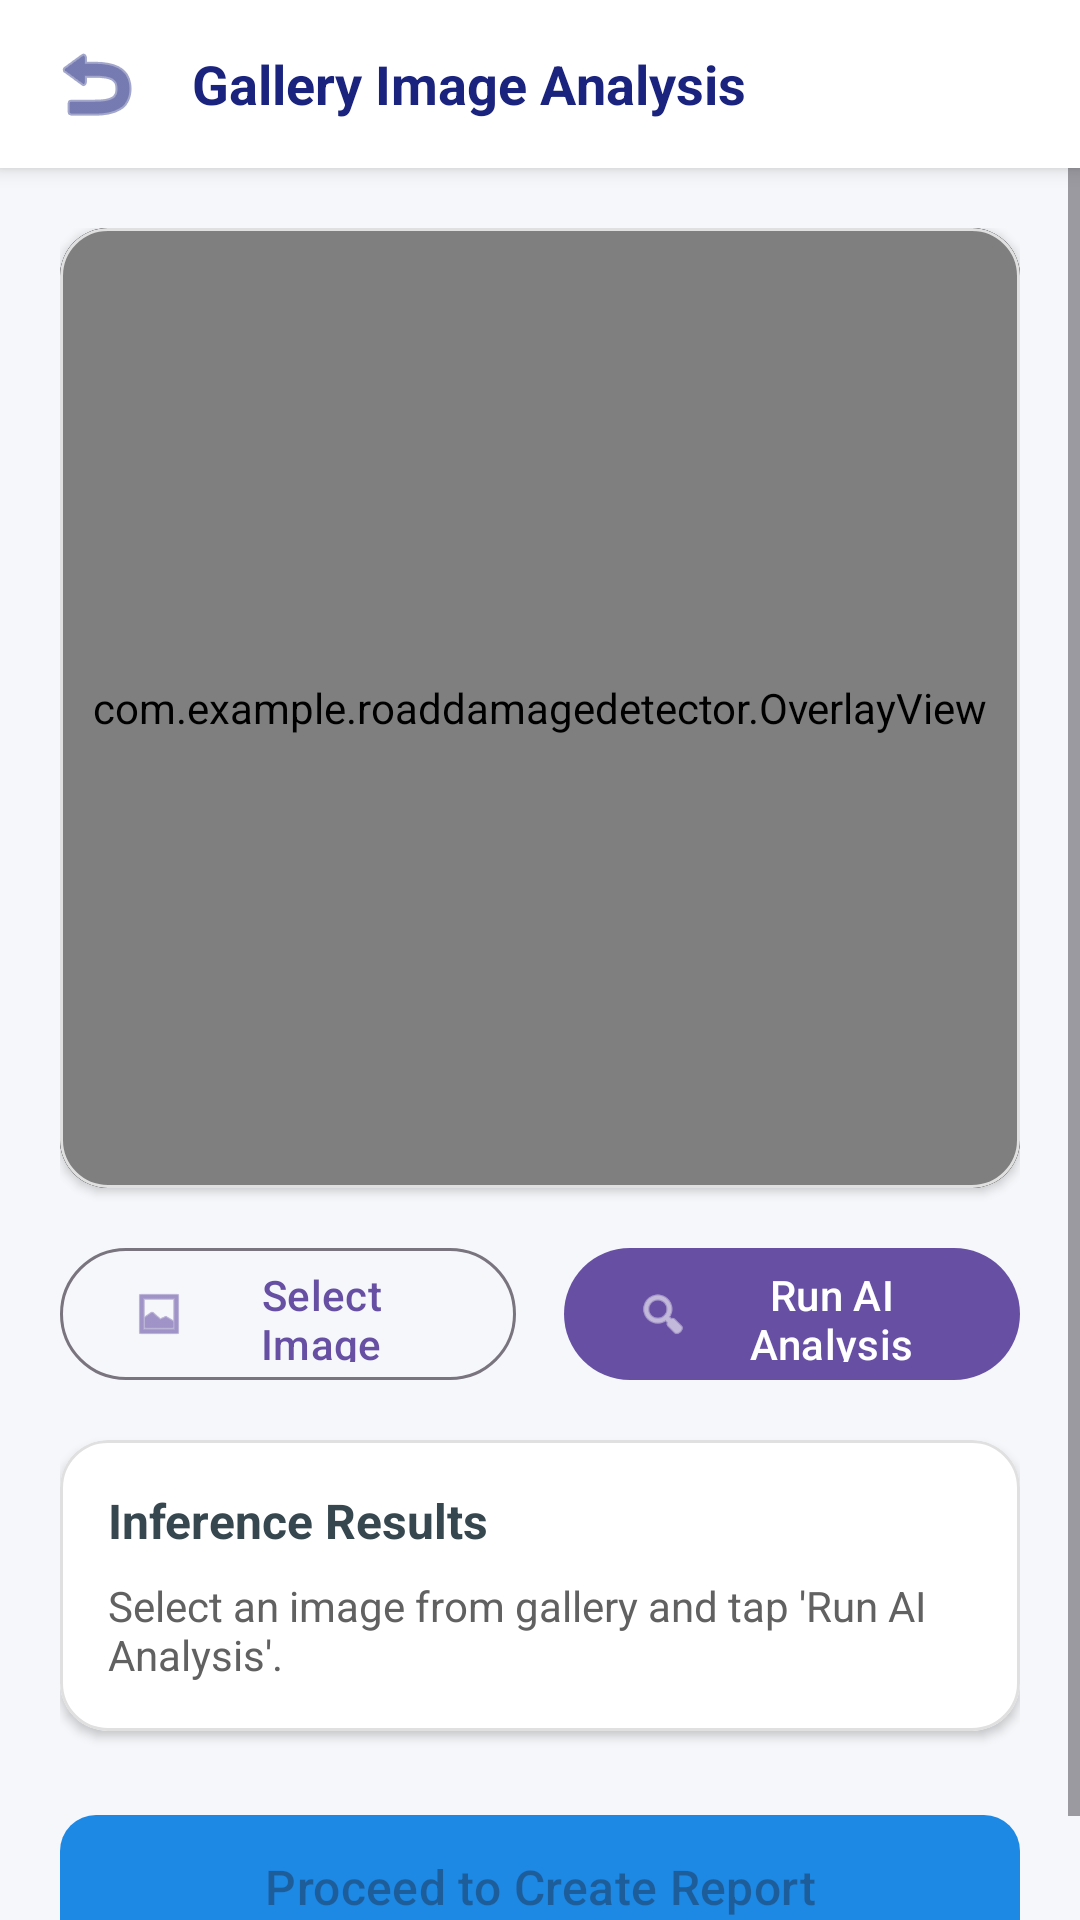

Android layout source for this screen:
<!-- AndroidManifest.xml: application theme Theme.RoadDamageDetectorApp -->
<!-- res/layout/activity_image_picker.xml -->
<?xml version="1.0" encoding="utf-8"?>
<LinearLayout xmlns:android="http://schemas.android.com/apk/res/android"
    xmlns:app="http://schemas.android.com/apk/res-auto"
    android:layout_width="match_parent"
    android:layout_height="match_parent"
    android:background="#F5F7FA"
    android:orientation="vertical">

    
    <LinearLayout
        android:layout_width="match_parent"
        android:layout_height="56dp"
        android:background="#FFFFFF"
        android:elevation="4dp"
        android:gravity="center_vertical"
        android:orientation="horizontal"
        android:paddingHorizontal="16dp">

        <ImageView
            android:id="@+id/btnBack"
            android:layout_width="32dp"
            android:layout_height="32dp"
            android:contentDescription="Back"
            android:src="@android:drawable/ic_menu_revert"
            app:tint="#1A237E" />

        <TextView
            android:layout_width="wrap_content"
            android:layout_height="wrap_content"
            android:layout_marginStart="16dp"
            android:text="Gallery Image Analysis"
            android:textColor="#1A237E"
            android:textSize="18sp"
            android:textStyle="bold" />
    </LinearLayout>

    <ScrollView
        android:layout_width="match_parent"
        android:layout_height="0dp"
        android:layout_weight="1"
        android:fillViewport="true">

        <LinearLayout
            android:layout_width="match_parent"
            android:layout_height="wrap_content"
            android:orientation="vertical"
            android:padding="20dp">

            
            <com.google.android.material.card.MaterialCardView
                android:layout_width="match_parent"
                android:layout_height="320dp"
                android:layout_marginBottom="16dp"
                app:cardCornerRadius="16dp"
                app:cardElevation="2dp"
                app:strokeColor="#E0E0E0"
                app:strokeWidth="1dp">

                <FrameLayout
                    android:layout_width="match_parent"
                    android:layout_height="match_parent"
                    android:background="#111111">

                    <ImageView
                        android:id="@+id/ivSelectedImage"
                        android:layout_width="match_parent"
                        android:layout_height="match_parent"
                        android:contentDescription="Selected Road Image"
                        android:scaleType="fitCenter" />

                    <com.example.roaddamagedetector.OverlayView
                        android:id="@+id/overlayView"
                        android:layout_width="match_parent"
                        android:layout_height="match_parent" />

                    <ProgressBar
                        android:id="@+id/progressBar"
                        android:layout_width="wrap_content"
                        android:layout_height="wrap_content"
                        android:layout_gravity="center"
                        android:visibility="gone" />
                </FrameLayout>
            </com.google.android.material.card.MaterialCardView>

            
            <LinearLayout
                android:layout_width="match_parent"
                android:layout_height="wrap_content"
                android:layout_marginBottom="16dp"
                android:orientation="horizontal">

                <com.google.android.material.button.MaterialButton
                    android:id="@+id/btnSelectImage"
                    style="@style/Widget.Material3.Button.OutlinedButton"
                    android:layout_width="0dp"
                    android:layout_height="52dp"
                    android:layout_marginEnd="8dp"
                    android:layout_weight="1"
                    android:text="Select Image"
                    app:icon="@android:drawable/ic_menu_gallery" />

                <com.google.android.material.button.MaterialButton
                    android:id="@+id/btnAnalyze"
                    android:layout_width="0dp"
                    android:layout_height="52dp"
                    android:layout_marginStart="8dp"
                    android:layout_weight="1"
                    android:text="Run AI Analysis"
                    app:icon="@android:drawable/ic_menu_search" />
            </LinearLayout>

            
            <com.google.android.material.card.MaterialCardView
                android:id="@+id/cardSummary"
                android:layout_width="match_parent"
                android:layout_height="wrap_content"
                android:layout_marginBottom="24dp"
                app:cardBackgroundColor="#FFFFFF"
                app:cardCornerRadius="16dp"
                app:cardElevation="2dp"
                app:strokeColor="#E0E0E0"
                app:strokeWidth="1dp">

                <LinearLayout
                    android:layout_width="match_parent"
                    android:layout_height="wrap_content"
                    android:orientation="vertical"
                    android:padding="16dp">

                    <TextView
                        android:layout_width="wrap_content"
                        android:layout_height="wrap_content"
                        android:text="Inference Results"
                        android:textColor="#37474F"
                        android:textSize="16sp"
                        android:textStyle="bold" />

                    <TextView
                        android:id="@+id/tvSummaryText"
                        android:layout_width="wrap_content"
                        android:layout_height="wrap_content"
                        android:layout_marginTop="8dp"
                        android:text="Select an image from gallery and tap 'Run AI Analysis'."
                        android:textColor="#616161"
                        android:textSize="14sp" />
                </LinearLayout>
            </com.google.android.material.card.MaterialCardView>

            <com.google.android.material.button.MaterialButton
                android:id="@+id/btnProceedToReport"
                android:layout_width="match_parent"
                android:layout_height="56dp"
                android:enabled="false"
                android:text="Proceed to Create Report"
                android:textSize="16sp"
                app:backgroundTint="#1E88E5"
                app:cornerRadius="12dp" />

        </LinearLayout>
    </ScrollView>
</LinearLayout>
<!-- resources referenced by this layout -->
<resources>
  <style name="Theme.RoadDamageDetectorApp" parent="Base.Theme.RoadDamageDetectorApp" />
  <style name="Base.Theme.RoadDamageDetectorApp" parent="Theme.Material3.DayNight.NoActionBar">
          
          
      </style>
</resources>
